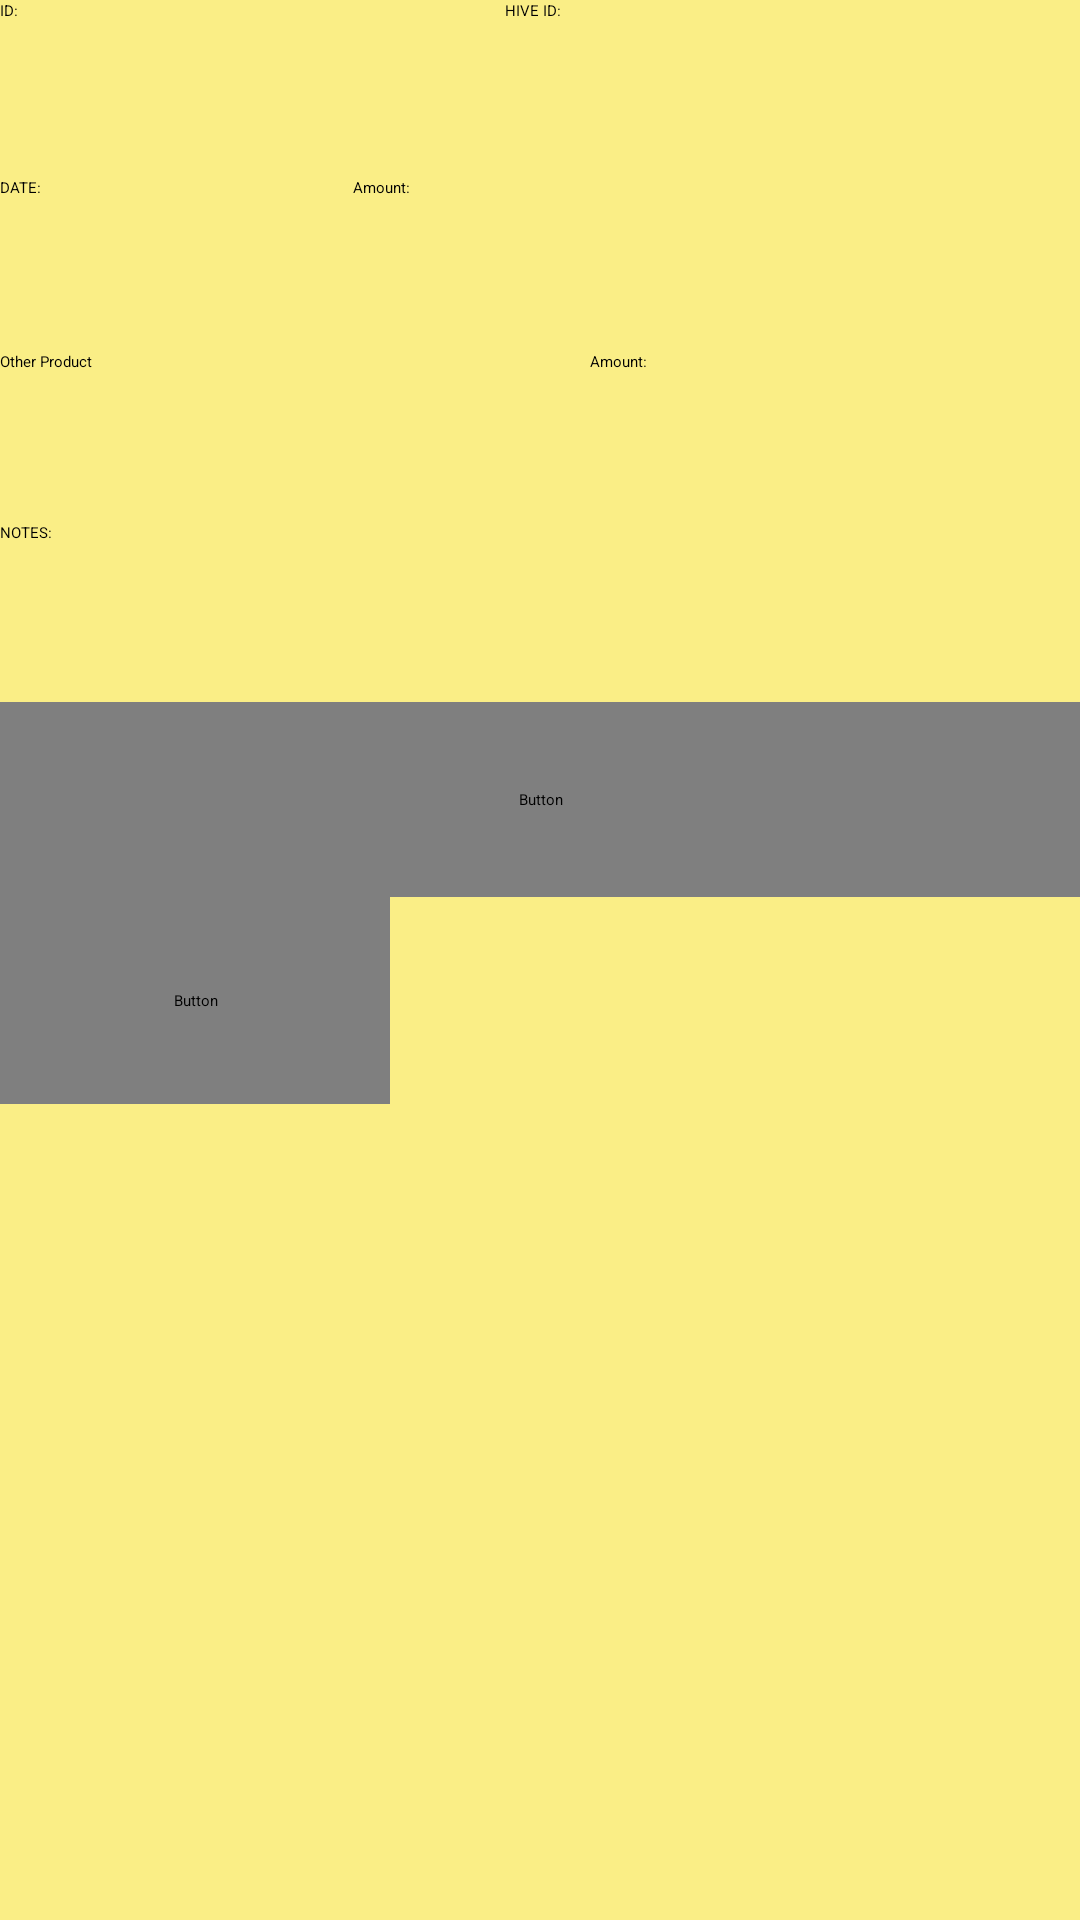

Layout XML and referenced resources for this Android screen:
<!-- AndroidManifest.xml: application theme Theme.LB_App -->
<!-- res/layout/harvest_rec.xml -->
<?xml version="1.0" encoding="utf-8"?>
<LinearLayout xmlns:android="http://schemas.android.com/apk/res/android"
    android:id="@+id/ll"
    android:layout_width="match_parent"
    android:layout_height="match_parent"
    android:background="@color/Yellow86"
    android:orientation="vertical">

    <LinearLayout
        android:layout_width="match_parent"
        android:layout_height="59dp"
        android:orientation="horizontal">

        <TextView
            android:id="@+id/textView53"
            android:layout_width="2dp"
            android:layout_height="match_parent"
            android:layout_weight="1"
            android:text="@string/id" />

        <EditText
            android:id="@+id/id7"
            android:layout_width="80dp"
            android:labelFor="@id/id7"
            android:layout_height="match_parent"
            android:layout_weight="1"
            android:inputType="textPersonName"
            android:autofillHints="" />

        <TextView
            android:id="@+id/textView55"
            android:layout_width="11dp"
            android:layout_height="match_parent"
            android:layout_weight="1"
            android:text="@string/hive_id" />

        <EditText
            android:id="@+id/hiveid7"
            android:layout_width="94dp"
            android:layout_height="match_parent"
            android:layout_weight="1"
            android:inputType="textPersonName"
            android:autofillHints="" />
    </LinearLayout>

    <LinearLayout
        android:layout_width="match_parent"
        android:layout_height="58dp"
        android:orientation="horizontal">

        <TextView
            android:id="@+id/textView57"
            android:layout_width="wrap_content"
            android:layout_height="match_parent"
            android:layout_weight="1"
            android:text="@string/date" />

        <EditText
            android:id="@+id/date7"
            android:layout_width="wrap_content"
            android:labelFor="@id/date7"
            android:layout_height="match_parent"
            android:layout_weight="1"
            android:inputType="textPersonName"
            android:autofillHints="" />

        <TextView
            android:id="@+id/textView59"
            android:layout_width="48dp"
            android:layout_height="match_parent"
            android:layout_weight="1"
            android:text="@string/amount" />

        <EditText
            android:id="@+id/amount7"
            android:layout_width="90dp"
            android:layout_height="match_parent"
            android:layout_weight="1"
            android:inputType="textPersonName"
            android:autofillHints="" />
    </LinearLayout>

    <LinearLayout
        android:layout_width="match_parent"
        android:layout_height="57dp"
        android:orientation="horizontal">

        <TextView
            android:id="@+id/textView61"
            android:layout_width="wrap_content"
            android:layout_height="match_parent"
            android:layout_weight="1"
            android:text="@string/other_product" />

        <EditText
            android:id="@+id/other7"
            android:layout_width="112dp"
            android:layout_height="match_parent"
            android:layout_weight="1"
            android:inputType="textPersonName"
            android:autofillHints="" />

        <TextView
            android:id="@+id/textView64"
            android:layout_width="wrap_content"
            android:layout_height="match_parent"
            android:layout_weight="1"
            android:text="@string/amount" />

        <EditText
            android:id="@+id/amount8"
            android:layout_width="90dp"
            android:layout_height="match_parent"
            android:layout_weight="1"
            android:inputType="textPersonName"
            android:autofillHints="" />
    </LinearLayout>

    <LinearLayout
        android:layout_width="match_parent"
        android:layout_height="60dp"
        android:orientation="horizontal">

        <TextView
            android:id="@+id/textView67"
            android:layout_width="4dp"
            android:layout_height="match_parent"
            android:layout_weight="1"
            android:text="@string/notes" />

        <EditText
            android:id="@+id/notes8"
            android:layout_width="206dp"
            android:layout_height="match_parent"
            android:layout_weight="1"
            android:inputType="textPersonName"
            android:autofillHints="" />

    </LinearLayout>

    <Button
        android:id="@+id/btnupdate8"
        android:layout_width="match_parent"
        android:layout_height="65dp"
        android:fontFamily="@font/alice"
        android:text="@string/update_record"
        android:textColor="@color/black" />

    <LinearLayout
        android:layout_width="match_parent"
        android:layout_height="69dp"
        android:orientation="horizontal">

        <Button
            android:id="@+id/btnDelete"
            android:layout_width="377dp"
            android:layout_height="match_parent"
            android:layout_weight="1"
            android:fontFamily="@font/alice"
            android:text="@string/delete"
            android:textColor="#000000" />

        <Space
            android:layout_width="477dp"
            android:layout_height="match_parent"
            android:layout_weight="1" />
    </LinearLayout>

</LinearLayout>
<!-- resources referenced by this layout -->
<resources>
  <color name="Yellow86">#FAEE86</color>
  <color name="black">#FF000000</color>
  <string name="amount">Amount:</string>
  <string name="date">DATE:</string>
  <string name="delete">Delete</string>
  <string name="hive_id">HIVE ID:</string>
  <string name="id">ID:</string>
  <string name="notes">NOTES:</string>
  <string name="other_product">Other Product</string>
  <string name="update_record">Update Record</string>
  <style name="Theme.LB_App" parent="Theme.MaterialComponents.Light.DarkActionBar">
          
          <item name="colorPrimary">#FFC107</item>
          <item name="colorPrimaryVariant">@color/LBYellow_700</item>
          <item name="colorOnPrimary">@color/white</item>
          
          <item name="colorSecondary">@color/LBYellow_700</item>
          <item name="colorSecondaryVariant">@color/LBYellow_200</item>
          <item name="colorOnSecondary">@color/white</item>
          
          <item name="android:statusBarColor">#FFC107</item>
          
      </style>
  <color name="LBYellow_700">#FDBE00</color>
  <color name="white">#FFFFFFFF</color>
  <color name="LBYellow_200">#FFD023</color>
</resources>
